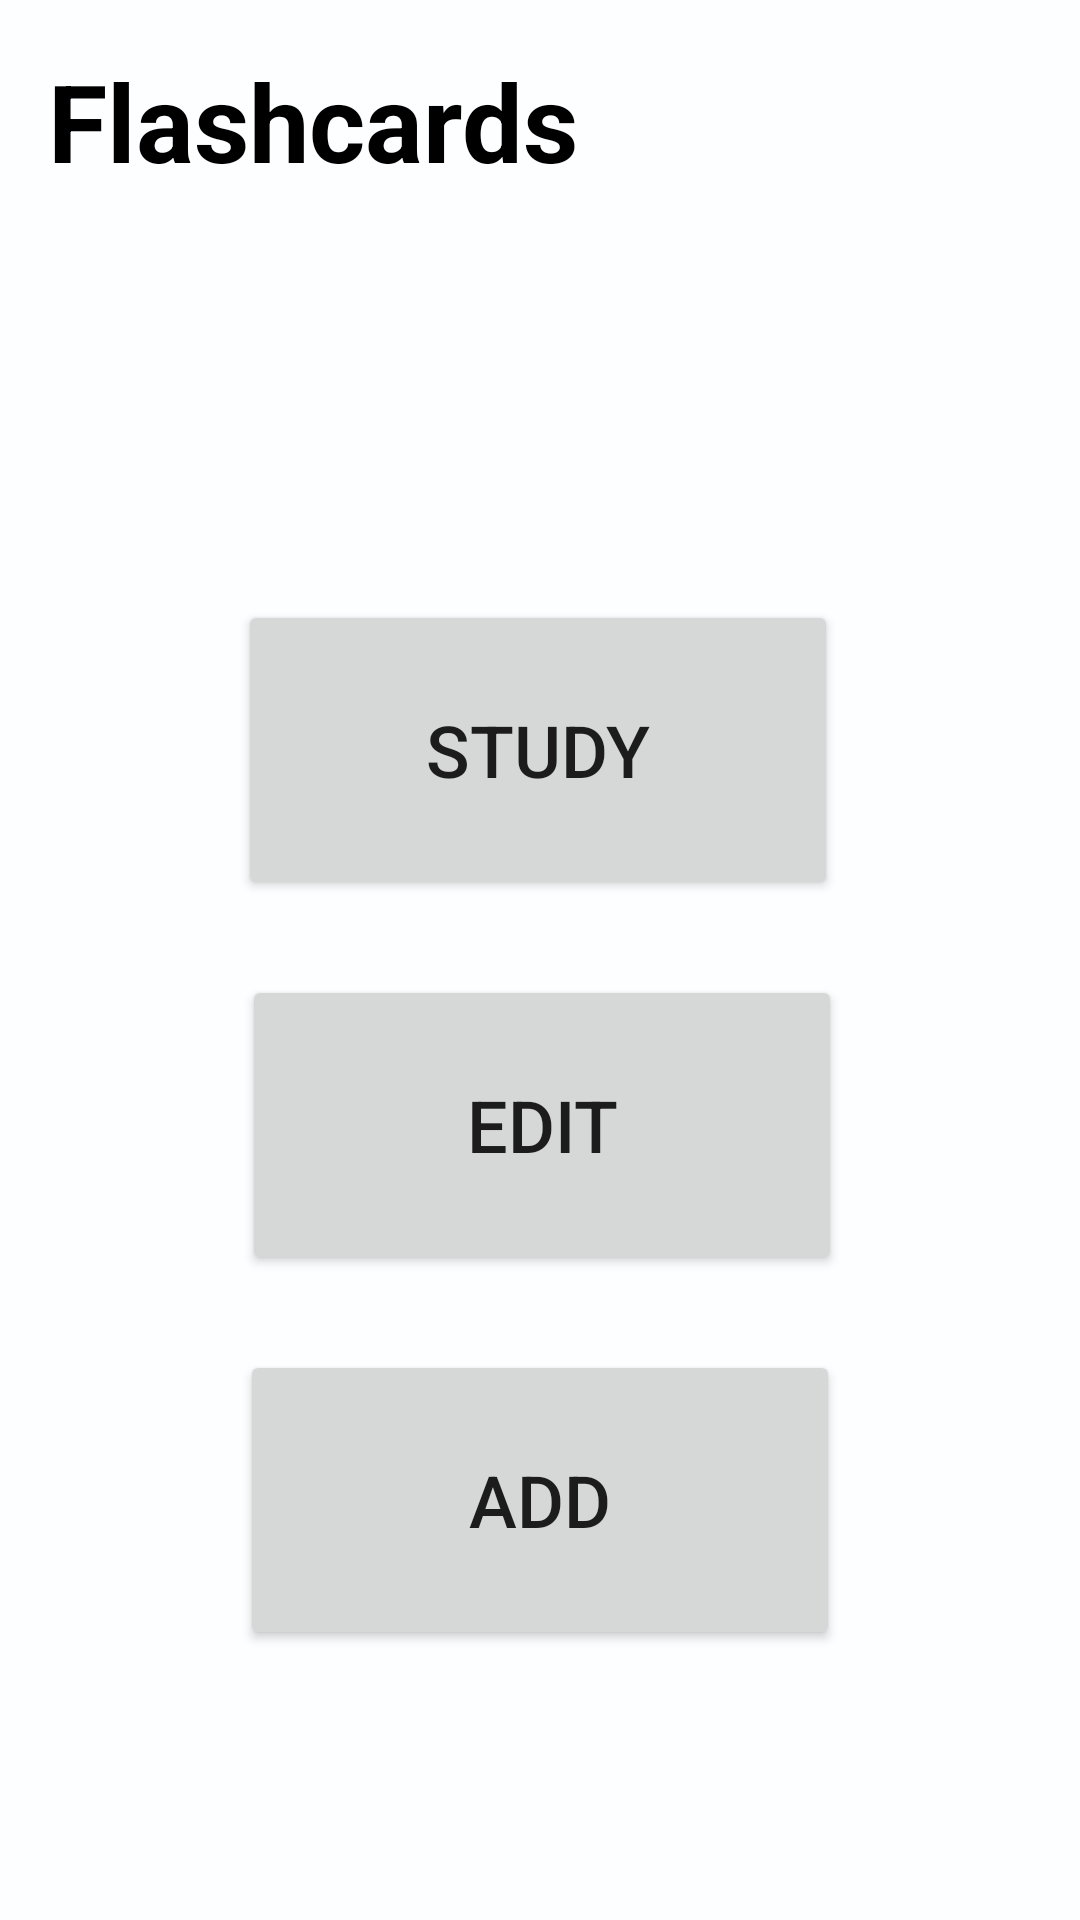

The Android layout XML behind this screen, and the referenced resources:
<!-- AndroidManifest.xml: application theme Theme.Plato -->
<!-- res/layout/fragment_flashcards.xml -->
<?xml version="1.0" encoding="utf-8"?>
<androidx.constraintlayout.widget.ConstraintLayout xmlns:android="http://schemas.android.com/apk/res/android"
    xmlns:app="http://schemas.android.com/apk/res-auto"
    xmlns:tools="http://schemas.android.com/tools"
    android:id="@+id/flashcardsContainer"
    android:layout_width="match_parent"
    android:layout_height="match_parent"
    tools:context=".Flashcards"
    android:background="#fcfeff"
    >

    <Button
        android:id="@+id/study"
        android:layout_width="200dp"
        android:layout_height="100dp"
        android:layout_marginTop="200dp"
        android:text="Study"
        android:textSize="24sp"
        app:layout_constraintEnd_toEndOf="parent"
        app:layout_constraintHorizontal_bias="0.495"
        app:layout_constraintStart_toStartOf="parent"
        app:layout_constraintTop_toTopOf="parent" />

    <Button
        android:id="@+id/edit"
        android:layout_width="200dp"
        android:layout_height="100dp"
        android:layout_marginTop="325dp"
        android:text="Edit"
        android:textSize="24sp"
        app:layout_constraintEnd_toEndOf="parent"
        app:layout_constraintHorizontal_bias="0.504"
        app:layout_constraintStart_toStartOf="parent"
        app:layout_constraintTop_toTopOf="parent" />

    <Button
        android:id="@+id/add"
        android:layout_width="200dp"
        android:layout_height="100dp"
        android:layout_marginTop="450dp"
        android:text="Add"
        android:textSize="24sp"
        app:layout_constraintEnd_toEndOf="parent"
        app:layout_constraintStart_toStartOf="parent"
        app:layout_constraintTop_toTopOf="parent" />

    <TextView
        android:id="@+id/textView5"
        android:layout_width="255dp"
        android:layout_height="77dp"
        android:layout_marginStart="16dp"
        android:layout_marginTop="16dp"
        android:text="Flashcards"
        android:textColor="@color/black"
        android:textSize="36dp"
        android:textStyle="bold"
        app:layout_constraintStart_toStartOf="parent"
        app:layout_constraintTop_toTopOf="parent" />


</androidx.constraintlayout.widget.ConstraintLayout>
<!-- resources referenced by this layout -->
<resources>
  <color name="black">#FF000000</color>
  <style name="Theme.Plato" parent="Theme.MaterialComponents.DayNight.DarkActionBar">
          
          <item name="colorPrimary">@color/purple_500</item>
          <item name="colorPrimaryVariant">@color/purple_700</item>
          <item name="colorOnPrimary">@color/white</item>
          
          <item name="colorSecondary">@color/teal_200</item>
          <item name="colorSecondaryVariant">@color/teal_700</item>
          <item name="colorOnSecondary">@color/black</item>
          
          <item name="android:statusBarColor" tools:targetApi="l">?attr/colorPrimaryVariant</item>
          
          <item name="windowNoTitle">true</item>
      </style>
  <color name="purple_500">#FF6200EE</color>
  <color name="purple_700">#FF3700B3</color>
  <color name="white">#FFFFFFFF</color>
  <color name="teal_200">#FF03DAC5</color>
  <color name="teal_700">#FF018786</color>
</resources>
